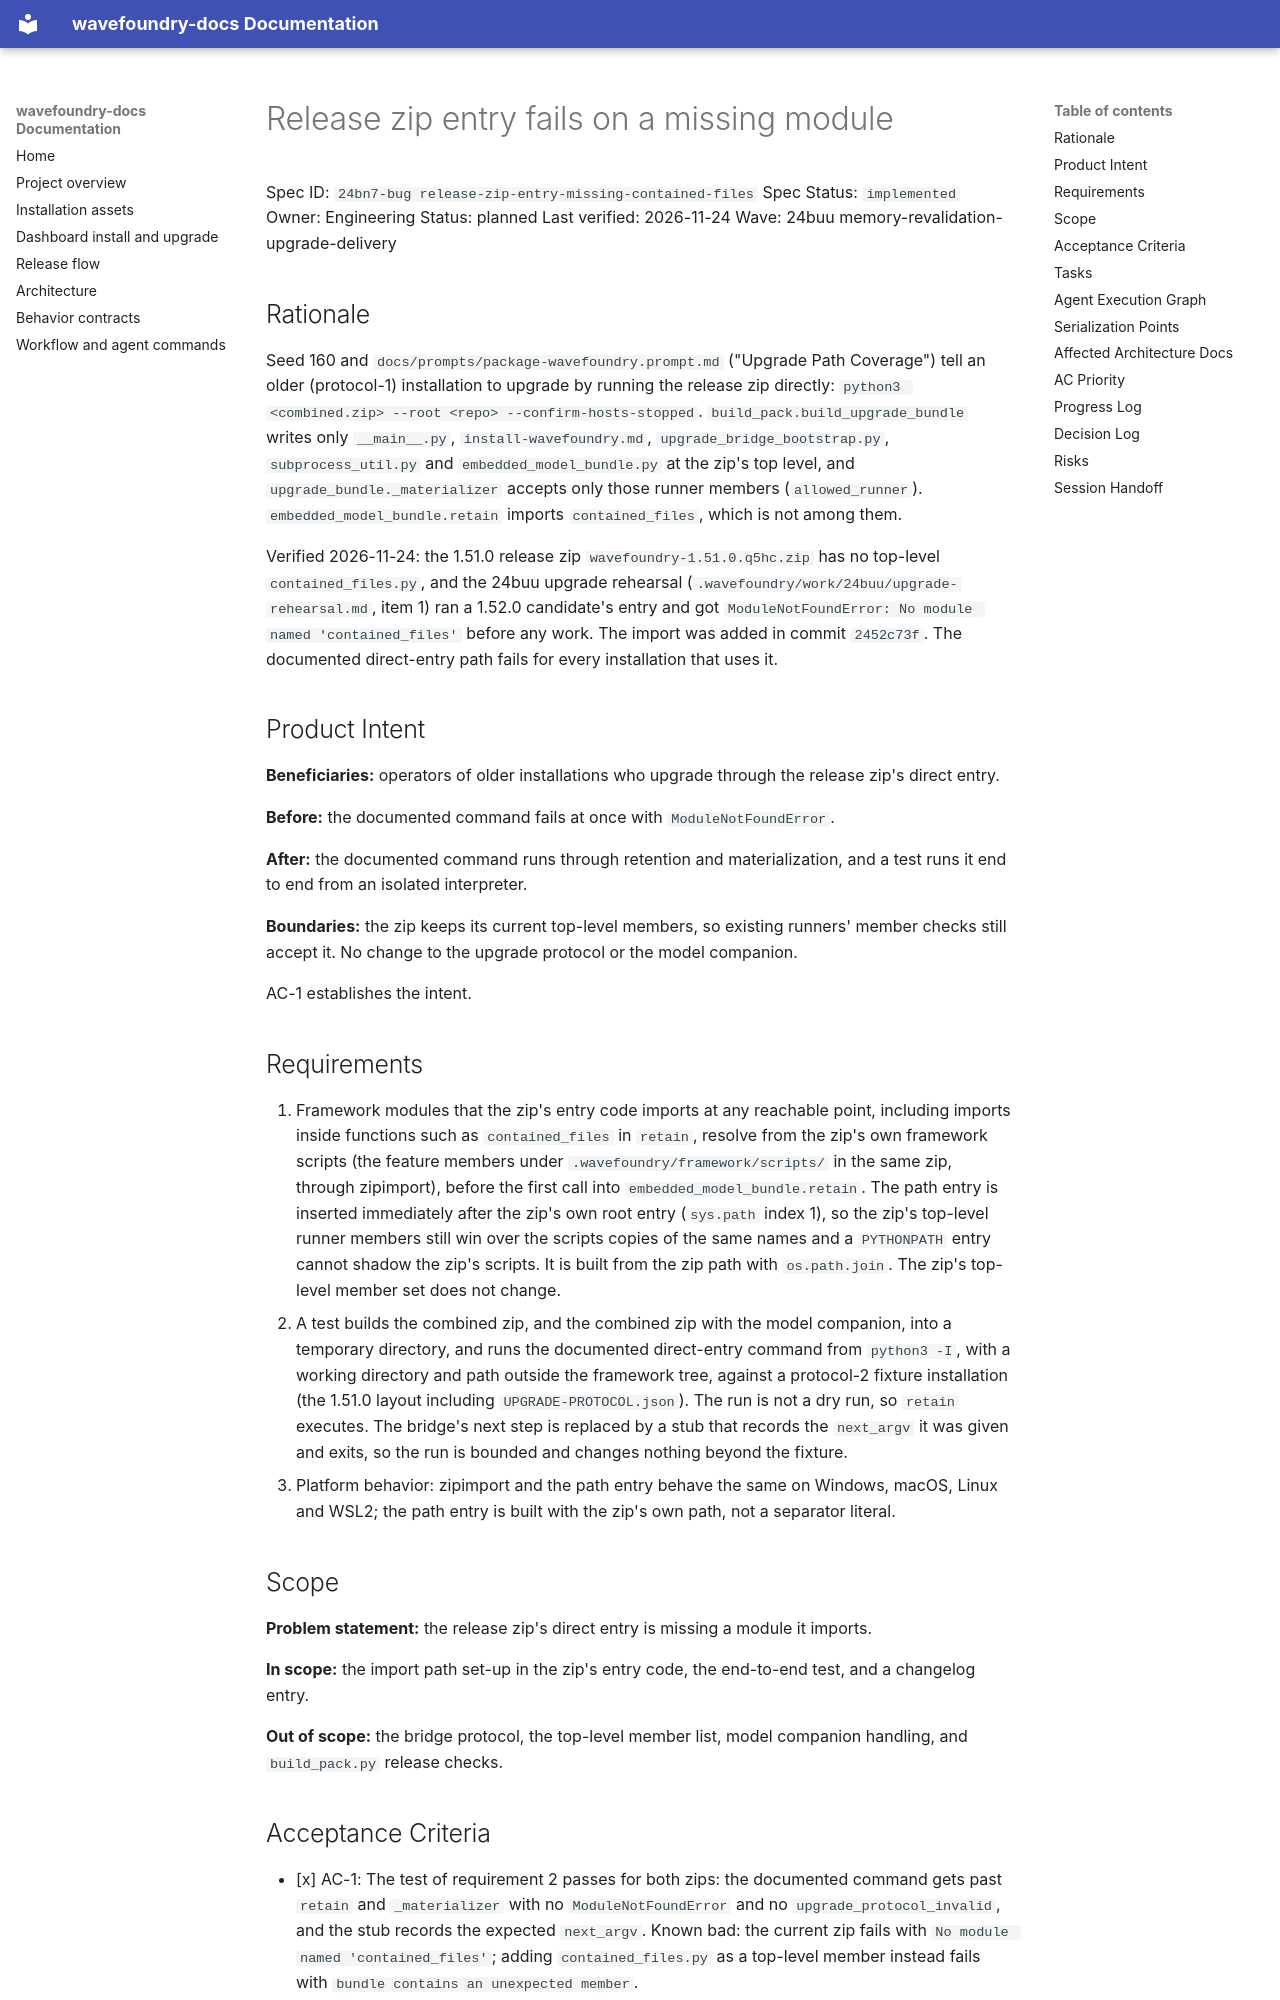

repository: coryhacking/wavefoundry · page: waves/24buu memory-revalidation-upgrade-delivery/24bn7-bug release-zip-entry-missing-contained-files/index.html · generator: mkdocs

# Release zip entry fails on a missing module

Spec ID: `24bn7-bug release-zip-entry-missing-contained-files`
Spec Status: `implemented`
Owner: Engineering
Status: planned
Last verified: 2026-11-24
Wave: 24buu memory-revalidation-upgrade-delivery

## Rationale

Seed 160 and `docs/prompts/package-wavefoundry.prompt.md` ("Upgrade Path Coverage") tell an older (protocol-1) installation to upgrade by running the release zip directly: `python3 <combined.zip> --root <repo> --confirm-hosts-stopped`. `build_pack.build_upgrade_bundle` writes only `__main__.py`, `install-wavefoundry.md`, `upgrade_bridge_bootstrap.py`, `subprocess_util.py` and `embedded_model_bundle.py` at the zip's top level, and `upgrade_bundle._materializer` accepts only those runner members (`allowed_runner`). `embedded_model_bundle.retain` imports `contained_files`, which is not among them.

Verified 2026-11-24: the 1.51.0 release zip `wavefoundry-1.51.0.q5hc.zip` has no top-level `contained_files.py`, and the 24buu upgrade rehearsal (`.wavefoundry/work/24buu/upgrade-rehearsal.md`, item 1) ran a 1.52.0 candidate's entry and got `ModuleNotFoundError: No module named 'contained_files'` before any work. The import was added in commit `2452c73f`. The documented direct-entry path fails for every installation that uses it.

## Product Intent

**Beneficiaries:** operators of older installations who upgrade through the release zip's direct entry.

**Before:** the documented command fails at once with `ModuleNotFoundError`.

**After:** the documented command runs through retention and materialization, and a test runs it end to end from an isolated interpreter.

**Boundaries:** the zip keeps its current top-level members, so existing runners' member checks still accept it. No change to the upgrade protocol or the model companion.

AC-1 establishes the intent.

## Requirements

1. Framework modules that the zip's entry code imports at any reachable point, including imports inside functions such as `contained_files` in `retain`, resolve from the zip's own framework scripts (the feature members under `.wavefoundry/framework/scripts/` in the same zip, through zipimport), before the first call into `embedded_model_bundle.retain`. The path entry is inserted immediately after the zip's own root entry (`sys.path` index 1), so the zip's top-level runner members still win over the scripts copies of the same names and a `PYTHONPATH` entry cannot shadow the zip's scripts. It is built from the zip path with `os.path.join`. The zip's top-level member set does not change.
2. A test builds the combined zip, and the combined zip with the model companion, into a temporary directory, and runs the documented direct-entry command from `python3 -I`, with a working directory and path outside the framework tree, against a protocol-2 fixture installation (the 1.51.0 layout including `UPGRADE-PROTOCOL.json`). The run is not a dry run, so `retain` executes. The bridge's next step is replaced by a stub that records the `next_argv` it was given and exits, so the run is bounded and changes nothing beyond the fixture.
3. Platform behavior: zipimport and the path entry behave the same on Windows, macOS, Linux and WSL2; the path entry is built with the zip's own path, not a separator literal.

## Scope

**Problem statement:** the release zip's direct entry is missing a module it imports.

**In scope:** the import path set-up in the zip's entry code, the end-to-end test, and a changelog entry.

**Out of scope:** the bridge protocol, the top-level member list, model companion handling, and `build_pack.py` release checks.
